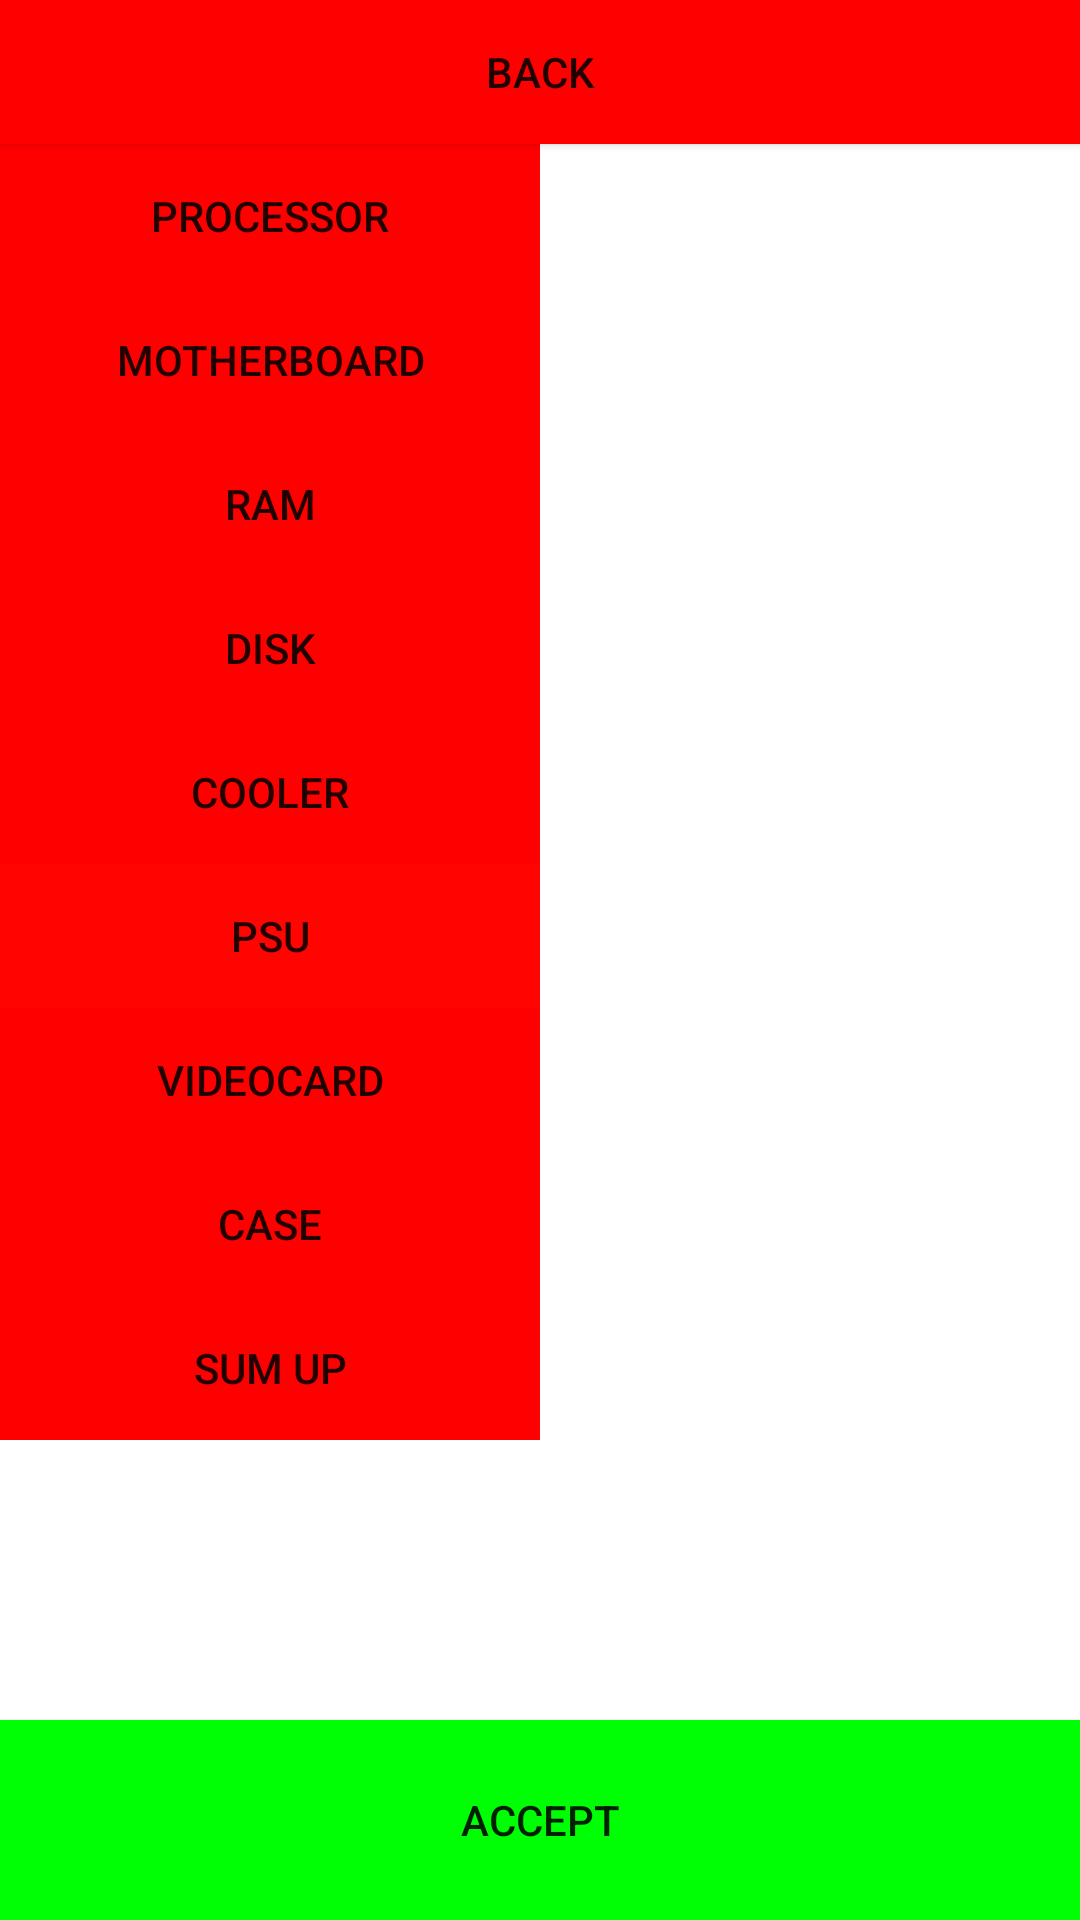

Android layout source for this screen:
<!-- AndroidManifest.xml: application theme Theme.HackerPc -->
<!-- res/layout/make_pc.xml -->
<?xml version="1.0" encoding="utf-8"?>
<androidx.constraintlayout.widget.ConstraintLayout xmlns:android="http://schemas.android.com/apk/res/android"
    android:layout_width="match_parent"
    android:layout_height="match_parent">

    <LinearLayout
        android:layout_width="match_parent"
        android:layout_height="match_parent"
        android:orientation="vertical">

        <Button
            android:id="@+id/make_pc_back"
            android:layout_width="match_parent"
            android:layout_height="wrap_content"
            android:background="#FF0000"
            android:text="back" />

        <LinearLayout
            android:layout_width="match_parent"
            android:layout_height="match_parent"
            android:layout_weight="1"
            android:orientation="horizontal">

            <ScrollView
                android:layout_width="match_parent"
                android:layout_height="match_parent"
                android:layout_weight="1">

                <LinearLayout
                    android:layout_width="match_parent"
                    android:layout_height="wrap_content"
                    android:orientation="vertical">

                    <Button
                        android:id="@+id/make_pc_processor"
                        android:layout_width="match_parent"
                        android:layout_height="wrap_content"
                        android:background="#FF0000"
                        android:text="processor" />

                    <Button
                        android:id="@+id/make_pc_motherboard"
                        android:layout_width="match_parent"
                        android:layout_height="wrap_content"
                        android:background="#FF0000"
                        android:text="motherboard" />

                    <Button
                        android:id="@+id/make_pc_ram"
                        android:layout_width="match_parent"
                        android:layout_height="wrap_content"
                        android:background="#FF0000"
                        android:text="ram" />

                    <Button
                        android:id="@+id/make_pc_disks"
                        android:layout_width="match_parent"
                        android:layout_height="wrap_content"
                        android:background="#FF0000"
                        android:text="disk" />

                    <Button
                        android:id="@+id/make_pc_cooler"
                        android:layout_width="match_parent"
                        android:layout_height="wrap_content"
                        android:background="#FF0000"
                        android:text="cooler" />

                    <Button
                        android:id="@+id/make_pc_psu"
                        android:layout_width="match_parent"
                        android:layout_height="wrap_content"
                        android:background="#FF0400"
                        android:text="psu" />

                    <Button
                        android:id="@+id/make_pc_videocard"
                        android:layout_width="match_parent"
                        android:layout_height="wrap_content"
                        android:background="#FF0000"
                        android:text="videocard" />

                    <Button
                        android:id="@+id/make_pc_case"
                        android:layout_width="match_parent"
                        android:layout_height="wrap_content"
                        android:background="#FF0000"
                        android:text="case" />

                    <Button
                        android:id="@+id/make_pc_sum_up_btn"
                        android:layout_width="match_parent"
                        android:layout_height="match_parent"
                        android:background="#FF0000"
                        android:text="sum up" />
                </LinearLayout>
            </ScrollView>

            <ScrollView
                android:layout_width="match_parent"
                android:layout_height="match_parent"
                android:layout_weight="1">

                <LinearLayout
                    android:id="@+id/showcase_layout"
                    android:layout_width="match_parent"
                    android:layout_height="wrap_content"
                    android:orientation="vertical" />
            </ScrollView>

        </LinearLayout>

        <Button
            android:id="@+id/make_pc_accept_btn"
            android:layout_width="match_parent"
            android:layout_height="match_parent"
            android:layout_weight="5"
            android:background="#00FF05"
            android:text="accept" />
    </LinearLayout>
</androidx.constraintlayout.widget.ConstraintLayout>
<!-- resources referenced by this layout -->
<resources>
  <style name="Theme.HackerPc" parent="Theme.MaterialComponents.DayNight.DarkActionBar">
          
          <item name="colorPrimary">@color/purple_500</item>
          <item name="colorPrimaryVariant">@color/purple_700</item>
          <item name="colorOnPrimary">@color/white</item>
          
          <item name="colorSecondary">@color/teal_200</item>
          <item name="colorSecondaryVariant">@color/teal_700</item>
          <item name="colorOnSecondary">@color/black</item>
          
          <item name="android:statusBarColor">?attr/colorPrimaryVariant</item>
          
      </style>
  <color name="purple_500">#FF6200EE</color>
  <color name="purple_700">#FF3700B3</color>
  <color name="white">#FFFFFFFF</color>
  <color name="teal_200">#FF03DAC5</color>
  <color name="teal_700">#FF018786</color>
  <color name="black">#FF000000</color>
</resources>
